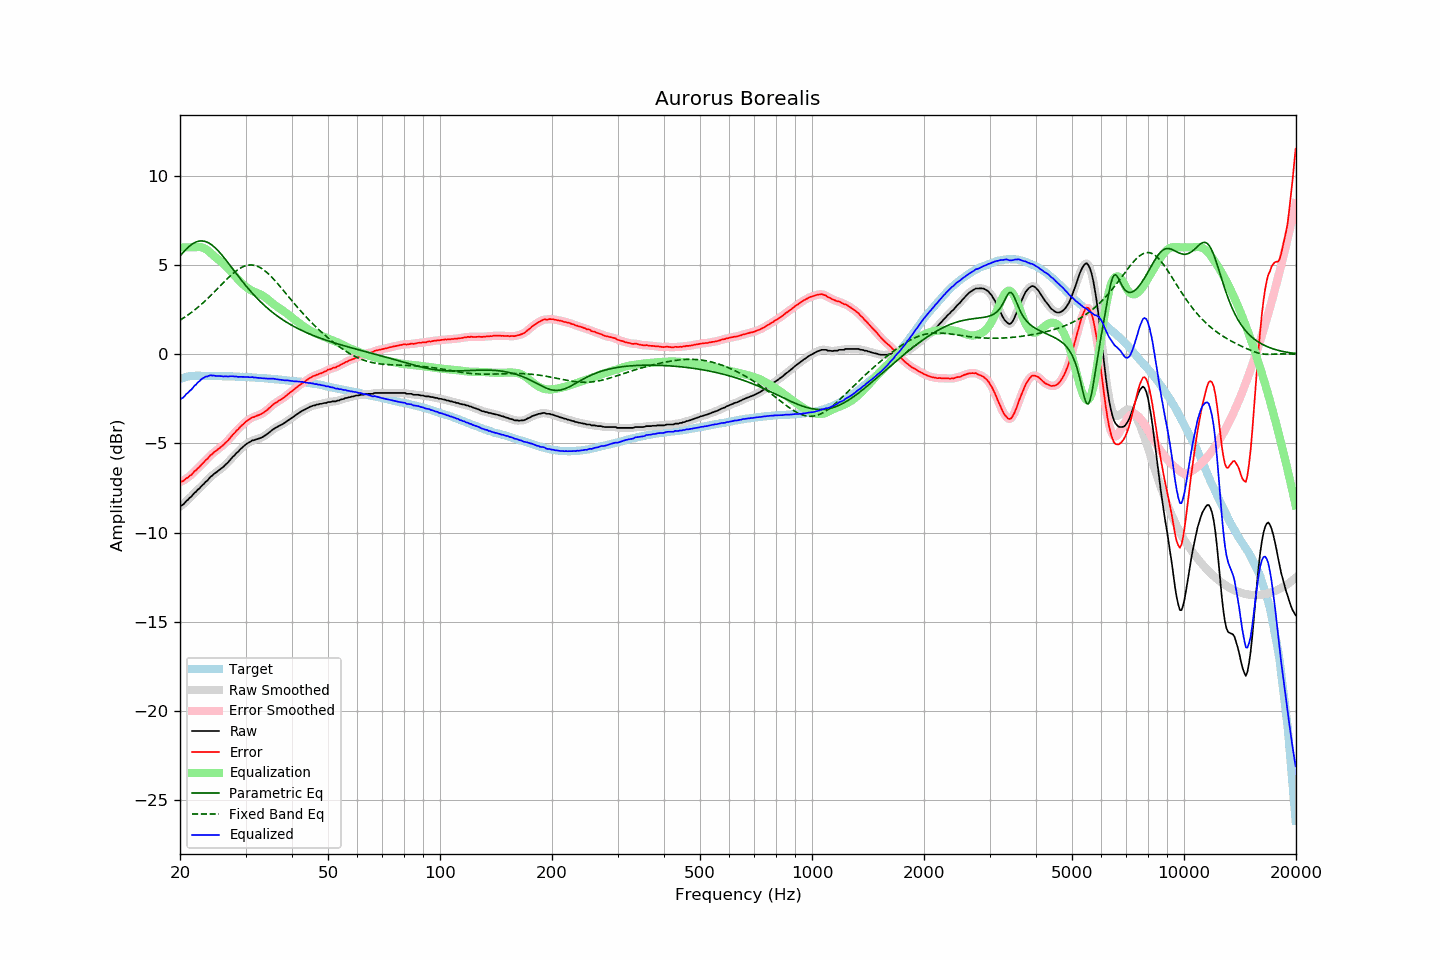

The data file committed next to this chart (first rows):
frequency, raw, error, smoothed, error_smoothed, equalization, parametric_eq, fixed_band_eq, equalized_raw, equalized_smoothed, target
20.00, -8.54, -7.16, -8.54, -7.16, 6.00, 5.51, 1.91, -2.54, -2.54, -1.38
20.20, -8.48, -7.13, -8.48, -7.13, 6.00, 5.61, 1.97, -2.48, -2.48, -1.35
20.40, -8.43, -7.11, -8.41, -7.09, 6.00, 5.72, 2.03, -2.43, -2.41, -1.32
20.61, -8.33, -7.03, -8.33, -7.03, 6.00, 5.82, 2.09, -2.33, -2.33, -1.30
20.81, -8.22, -6.95, -8.24, -6.97, 6.00, 5.91, 2.15, -2.22, -2.24, -1.27
21.02, -8.16, -6.92, -8.14, -6.90, 6.00, 6.00, 2.21, -2.16, -2.14, -1.24
21.23, -8.05, -6.82, -8.06, -6.83, 6.00, 6.07, 2.28, -2.05, -2.06, -1.23
21.44, -7.99, -6.77, -7.97, -6.75, 6.00, 6.14, 2.34, -1.99, -1.97, -1.22
21.66, -7.88, -6.67, -7.88, -6.66, 6.00, 6.21, 2.41, -1.88, -1.88, -1.21
21.87, -7.77, -6.56, -7.78, -6.58, 6.00, 6.26, 2.48, -1.76, -1.78, -1.21
22.09, -7.71, -6.50, -7.69, -6.49, 6.01, 6.30, 2.55, -1.70, -1.68, -1.20
22.31, -7.60, -6.39, -7.61, -6.40, 6.02, 6.33, 2.63, -1.58, -1.59, -1.20
22.54, -7.53, -6.33, -7.52, -6.32, 6.02, 6.35, 2.70, -1.51, -1.50, -1.20
22.76, -7.43, -6.22, -7.43, -6.22, 6.01, 6.36, 2.78, -1.42, -1.42, -1.20
22.99, -7.34, -6.12, -7.34, -6.13, 5.99, 6.36, 2.86, -1.35, -1.35, -1.21
23.22, -7.26, -6.04, -7.25, -6.04, 5.95, 6.34, 2.94, -1.31, -1.30, -1.21
23.45, -7.15, -5.93, -7.17, -5.95, 5.90, 6.32, 3.03, -1.24, -1.26, -1.21
23.69, -7.09, -5.87, -7.07, -5.86, 5.84, 6.28, 3.11, -1.24, -1.22, -1.21
23.92, -6.98, -5.76, -6.98, -5.76, 5.77, 6.24, 3.20, -1.20, -1.20, -1.21
24.16, -6.87, -5.66, -6.88, -5.68, 5.70, 6.18, 3.29, -1.17, -1.19, -1.21
24.40, -6.81, -5.60, -6.80, -5.59, 5.61, 6.12, 3.38, -1.19, -1.18, -1.21
24.65, -6.72, -5.50, -6.72, -5.51, 5.53, 6.05, 3.47, -1.19, -1.19, -1.22
24.89, -6.66, -5.44, -6.66, -5.44, 5.45, 5.96, 3.56, -1.21, -1.21, -1.22
25.14, -6.59, -5.37, -6.58, -5.37, 5.37, 5.88, 3.65, -1.22, -1.21, -1.22
25.39, -6.52, -5.30, -6.52, -5.30, 5.30, 5.78, 3.74, -1.22, -1.22, -1.22
25.65, -6.45, -5.23, -6.45, -5.23, 5.23, 5.68, 3.84, -1.22, -1.22, -1.22
25.91, -6.38, -5.15, -6.38, -5.16, 5.15, 5.58, 3.93, -1.23, -1.23, -1.23
26.16, -6.32, -5.09, -6.31, -5.08, 5.07, 5.47, 4.02, -1.24, -1.23, -1.23
26.43, -6.22, -4.99, -6.23, -5.00, 4.99, 5.36, 4.11, -1.23, -1.24, -1.23
26.69, -6.14, -4.91, -6.14, -4.91, 4.90, 5.24, 4.20, -1.24, -1.24, -1.23
26.96, -6.05, -4.82, -6.04, -4.81, 4.81, 5.12, 4.29, -1.24, -1.24, -1.23
27.23, -5.94, -4.71, -5.94, -4.71, 4.71, 5.01, 4.37, -1.23, -1.23, -1.23
27.50, -5.84, -4.61, -5.84, -4.61, 4.61, 4.89, 4.46, -1.23, -1.23, -1.23
27.77, -5.74, -4.49, -5.74, -4.50, 4.51, 4.77, 4.53, -1.23, -1.23, -1.24
28.05, -5.66, -4.41, -5.65, -4.40, 4.41, 4.65, 4.61, -1.25, -1.24, -1.24
28.33, -5.55, -4.29, -5.56, -4.31, 4.31, 4.53, 4.68, -1.24, -1.25, -1.25
28.62, -5.48, -4.22, -5.47, -4.21, 4.21, 4.41, 4.74, -1.27, -1.26, -1.26
28.90, -5.38, -4.12, -5.38, -4.12, 4.12, 4.30, 4.80, -1.26, -1.26, -1.26
29.19, -5.29, -4.02, -5.29, -4.03, 4.03, 4.18, 4.86, -1.26, -1.27, -1.27
29.48, -5.21, -3.95, -5.20, -3.94, 3.94, 4.07, 4.90, -1.27, -1.26, -1.26
29.78, -5.13, -3.86, -5.13, -3.86, 3.86, 3.95, 4.94, -1.27, -1.27, -1.27
30.08, -5.05, -3.78, -5.05, -3.78, 3.78, 3.84, 4.97, -1.26, -1.27, -1.27
30.38, -4.99, -3.71, -4.99, -3.71, 3.72, 3.74, 4.99, -1.27, -1.28, -1.28
30.68, -4.94, -3.66, -4.93, -3.65, 3.65, 3.63, 5.01, -1.28, -1.28, -1.28
30.99, -4.89, -3.59, -4.88, -3.59, 3.60, 3.53, 5.01, -1.29, -1.28, -1.29
31.30, -4.83, -3.53, -4.84, -3.55, 3.55, 3.43, 5.01, -1.27, -1.29, -1.29
31.61, -4.82, -3.52, -4.81, -3.51, 3.51, 3.33, 4.99, -1.30, -1.29, -1.30
31.93, -4.78, -3.47, -4.78, -3.47, 3.48, 3.23, 4.97, -1.30, -1.30, -1.31
32.24, -4.76, -3.44, -4.76, -3.44, 3.44, 3.14, 4.94, -1.32, -1.32, -1.32
32.57, -4.73, -3.41, -4.73, -3.41, 3.40, 3.04, 4.90, -1.32, -1.32, -1.32
32.89, -4.70, -3.38, -4.70, -3.37, 3.36, 2.95, 4.86, -1.34, -1.33, -1.32
33.22, -4.66, -3.32, -4.66, -3.33, 3.31, 2.87, 4.80, -1.34, -1.34, -1.33
33.55, -4.61, -3.27, -4.61, -3.27, 3.26, 2.78, 4.74, -1.35, -1.35, -1.33
33.89, -4.55, -3.20, -4.55, -3.21, 3.20, 2.70, 4.67, -1.35, -1.35, -1.35
34.23, -4.49, -3.14, -4.49, -3.14, 3.13, 2.62, 4.59, -1.36, -1.36, -1.35
34.57, -4.42, -3.06, -4.42, -3.06, 3.05, 2.54, 4.51, -1.36, -1.36, -1.36
34.92, -4.35, -2.98, -4.34, -2.98, 2.98, 2.47, 4.43, -1.37, -1.36, -1.37
35.27, -4.27, -2.90, -4.27, -2.89, 2.90, 2.39, 4.34, -1.36, -1.37, -1.37
35.62, -4.20, -2.81, -4.20, -2.82, 2.83, 2.32, 4.24, -1.37, -1.37, -1.39
35.97, -4.15, -2.75, -4.15, -2.75, 2.76, 2.25, 4.14, -1.38, -1.38, -1.40
... 635 more rows
